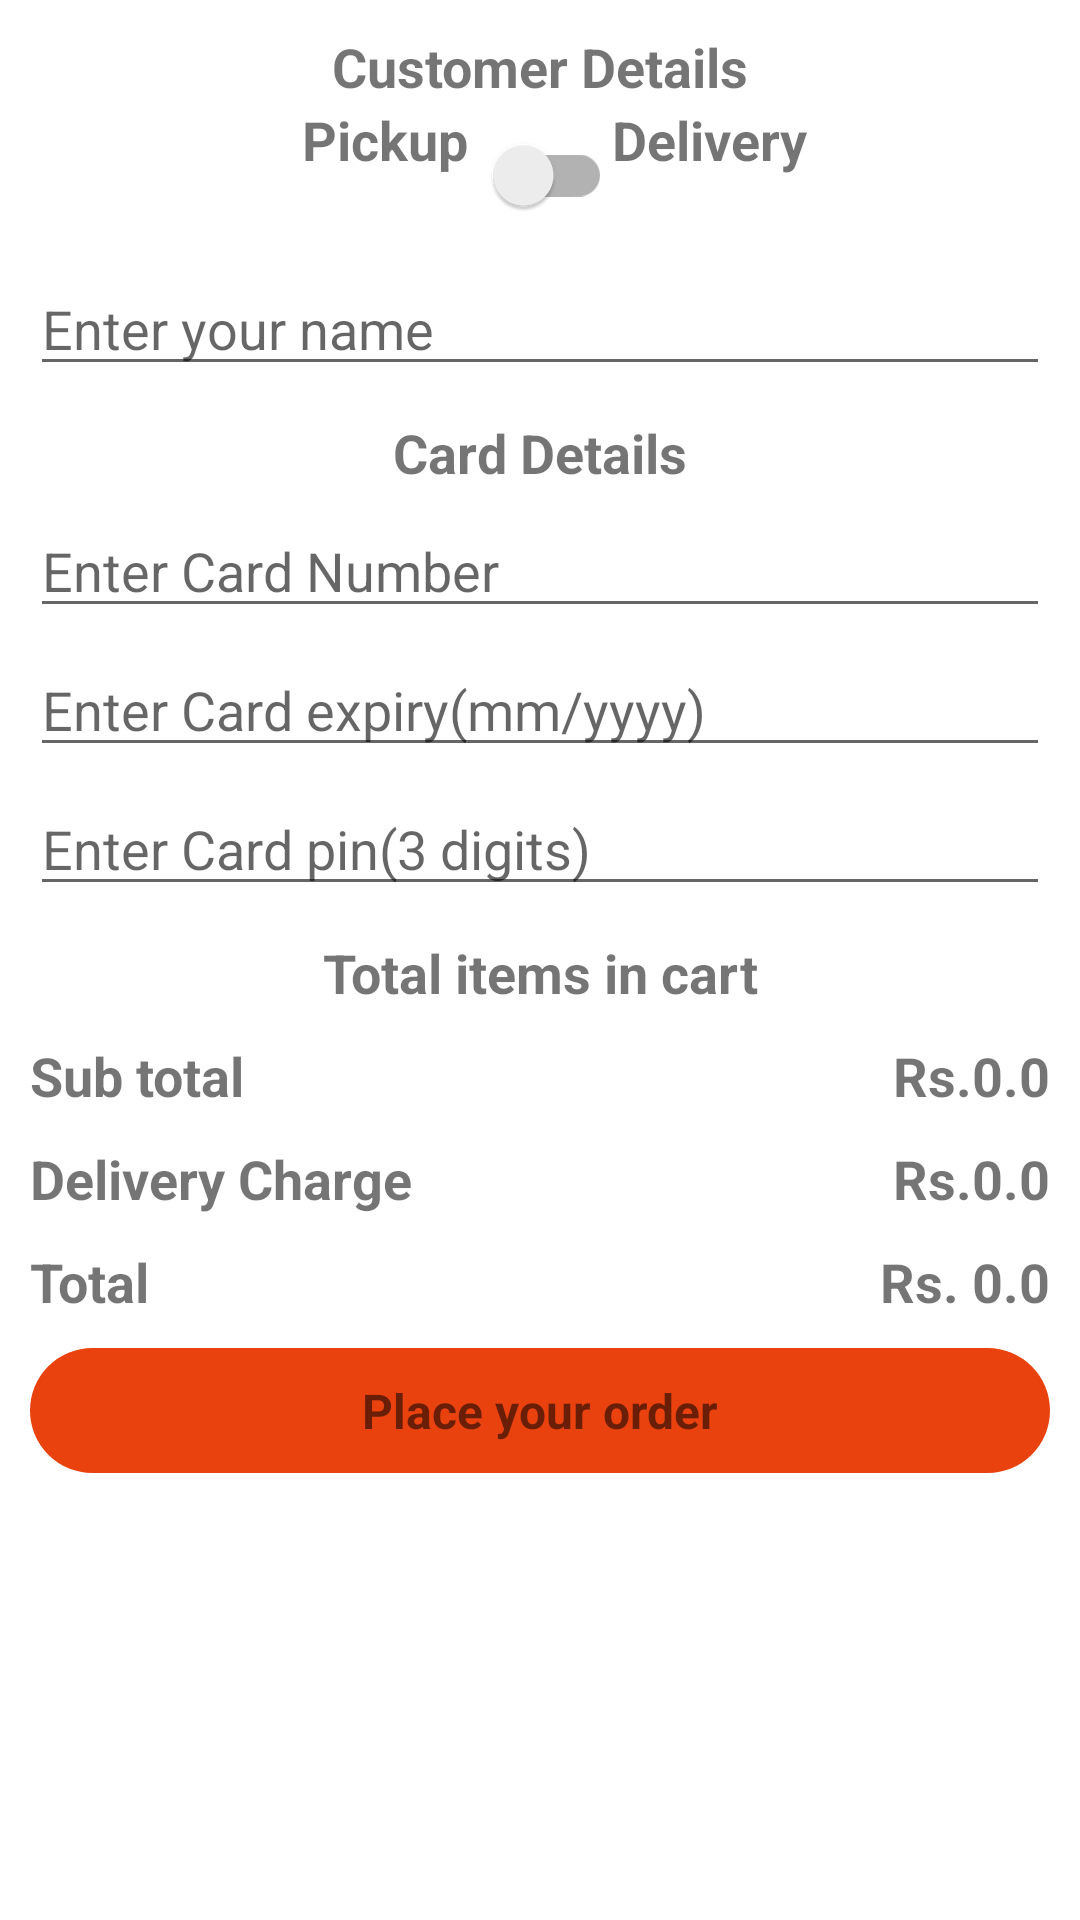

Reconstruct the res/layout file that produces this screen, plus the resources it refers to.
<!-- AndroidManifest.xml: application theme Theme.PetFood -->
<!-- res/layout/activity_place_your_order.xml -->
<?xml version="1.0" encoding="utf-8"?>
<ScrollView xmlns:android="http://schemas.android.com/apk/res/android"
    xmlns:app="http://schemas.android.com/apk/res-auto"
    xmlns:tools="http://schemas.android.com/tools"
    android:layout_width="match_parent"
    android:layout_height="match_parent"
    tools:context=".PlaceYourOrderActivity"
    >
    <androidx.constraintlayout.widget.ConstraintLayout
        android:layout_width="match_parent"
        android:layout_height="match_parent">


        <TextView android:id="@+id/tvCustomerDetails"
            android:layout_width="wrap_content"
            android:layout_height="wrap_content"
            app:layout_constraintStart_toStartOf="parent"
            app:layout_constraintEnd_toEndOf="parent"
            app:layout_constraintTop_toTopOf="parent"
            android:layout_margin="10dp"
            android:text="Customer Details"
            android:textSize="18sp"
            android:textStyle="bold"/>

        <TextView android:id="@+id/tvPickup"
            android:layout_width="wrap_content"
            android:layout_height="wrap_content"
            app:layout_constraintEnd_toStartOf="@+id/switchDelivery"
            app:layout_constraintTop_toBottomOf="@+id/tvCustomerDetails"
            android:text="Pickup"
            android:textSize="18sp"
            android:textStyle="bold"/>

        <androidx.appcompat.widget.SwitchCompat android:id="@+id/switchDelivery"
            android:layout_width="wrap_content"
            android:layout_height="wrap_content"
            app:layout_constraintStart_toStartOf="parent"
            app:layout_constraintEnd_toEndOf="parent"
            app:layout_constraintTop_toBottomOf="@+id/tvCustomerDetails"
            android:layout_marginStart="10dp"
            android:layout_marginEnd="10dp"
            android:layout_marginBottom="10dp"/>

        <TextView android:id="@+id/tvDelivery"
            android:layout_width="wrap_content"
            android:layout_height="wrap_content"
            app:layout_constraintStart_toEndOf="@+id/switchDelivery"
            app:layout_constraintTop_toBottomOf="@+id/tvCustomerDetails"
            android:text="Delivery"
            android:textSize="18sp"
            android:textStyle="bold"/>

        <EditText android:id="@+id/inputName"
            android:layout_width="match_parent"
            android:layout_height="wrap_content"
            app:layout_constraintStart_toStartOf="parent"
            app:layout_constraintEnd_toEndOf="parent"
            app:layout_constraintTop_toBottomOf="@id/switchDelivery"
            android:layout_marginStart="10dp"
            android:layout_marginEnd="10dp"
            android:layout_marginTop="05dp"
            android:layout_marginBottom="05dp"
            android:hint="Enter your name"/>

        <EditText android:id="@+id/inputAddress"
            android:layout_width="match_parent"
            android:layout_height="wrap_content"
            app:layout_constraintStart_toStartOf="parent"
            app:layout_constraintEnd_toEndOf="parent"
            app:layout_constraintTop_toBottomOf="@id/inputName"
            android:layout_marginStart="10dp"
            android:layout_marginEnd="10dp"
            android:layout_marginTop="05dp"
            android:layout_marginBottom="05dp"
            android:hint="Enter your address"
            android:visibility="gone"/>

        <EditText android:id="@+id/inputCity"
            android:layout_width="match_parent"
            android:layout_height="wrap_content"
            app:layout_constraintStart_toStartOf="parent"
            app:layout_constraintEnd_toEndOf="parent"
            app:layout_constraintTop_toBottomOf="@id/inputAddress"
            android:layout_marginStart="10dp"
            android:layout_marginEnd="10dp"
            android:layout_marginTop="05dp"
            android:layout_marginBottom="05dp"
            android:hint="Enter your city"
            android:visibility="gone"/>

        <EditText android:id="@+id/inputState"
            android:layout_width="match_parent"
            android:layout_height="wrap_content"
            app:layout_constraintStart_toStartOf="parent"
            app:layout_constraintEnd_toEndOf="parent"
            app:layout_constraintTop_toBottomOf="@id/inputCity"
            android:layout_marginStart="10dp"
            android:layout_marginEnd="10dp"
            android:layout_marginTop="05dp"
            android:layout_marginBottom="05dp"
            android:hint="Enter your state"
            android:visibility="gone"/>

        <EditText android:id="@+id/inputZip"
            android:layout_width="match_parent"
            android:layout_height="wrap_content"
            app:layout_constraintStart_toStartOf="parent"
            app:layout_constraintEnd_toEndOf="parent"
            app:layout_constraintTop_toBottomOf="@id/inputState"
            android:layout_marginStart="10dp"
            android:layout_marginEnd="10dp"
            android:layout_marginTop="05dp"
            android:layout_marginBottom="05dp"
            android:hint="Enter your zip"
            android:inputType="number"
            android:maxLength="5"
            android:visibility="gone"/>

        <TextView android:id="@+id/tvCardDetails"
            android:layout_width="wrap_content"
            android:layout_height="wrap_content"
            app:layout_constraintStart_toStartOf="parent"
            app:layout_constraintEnd_toEndOf="parent"
            app:layout_constraintTop_toBottomOf="@+id/inputZip"
            android:layout_margin="10dp"
            android:text="Card Details"
            android:textSize="18sp"
            android:textStyle="bold"/>

        <EditText android:id="@+id/inputCardNumber"
            android:layout_width="match_parent"
            android:layout_height="wrap_content"
            app:layout_constraintStart_toStartOf="parent"
            app:layout_constraintEnd_toEndOf="parent"
            app:layout_constraintTop_toBottomOf="@id/tvCardDetails"
            android:layout_marginStart="10dp"
            android:layout_marginEnd="10dp"
            android:layout_marginTop="05dp"
            android:layout_marginBottom="05dp"
            android:hint="Enter Card Number"
            android:inputType="number"
            android:maxLength="16"/>

        <EditText android:id="@+id/inputCardExpiry"
            android:layout_width="match_parent"
            android:layout_height="wrap_content"
            app:layout_constraintStart_toStartOf="parent"
            app:layout_constraintEnd_toEndOf="parent"
            app:layout_constraintTop_toBottomOf="@id/inputCardNumber"
            android:layout_marginStart="10dp"
            android:layout_marginEnd="10dp"
            android:layout_marginTop="05dp"
            android:layout_marginBottom="05dp"
            android:hint="Enter Card expiry(mm/yyyy)"
            android:inputType="number"
            android:maxLength="6"/>

        <EditText android:id="@+id/inputCardPin"
            android:layout_width="match_parent"
            android:layout_height="wrap_content"
            app:layout_constraintStart_toStartOf="parent"
            app:layout_constraintEnd_toEndOf="parent"
            app:layout_constraintTop_toBottomOf="@id/inputCardExpiry"
            android:layout_marginStart="10dp"
            android:layout_marginEnd="10dp"
            android:layout_marginTop="05dp"
            android:layout_marginBottom="05dp"
            android:hint="Enter Card pin(3 digits)"
            android:inputType="number"
            android:maxLength="3"/>

        <TextView android:id="@+id/tvTotalItems"
            android:layout_width="wrap_content"
            android:layout_height="wrap_content"
            app:layout_constraintStart_toStartOf="parent"
            app:layout_constraintEnd_toEndOf="parent"
            app:layout_constraintTop_toBottomOf="@+id/inputCardPin"
            android:layout_margin="10dp"
            android:text="Total items in cart"
            android:textSize="18sp"
            android:textStyle="bold"/>

        <androidx.recyclerview.widget.RecyclerView
            android:id="@+id/cartItemsRecyclerView"
            android:layout_width="match_parent"
            android:layout_height="wrap_content"
            app:layout_constraintStart_toStartOf="parent"
            app:layout_constraintEnd_toEndOf="parent"
            app:layout_constraintTop_toBottomOf="@+id/tvTotalItems"
            android:nestedScrollingEnabled="false"/>

        <TextView android:id="@+id/tvSubtotal"
            android:layout_width="wrap_content"
            android:layout_height="wrap_content"
            app:layout_constraintStart_toStartOf="parent"
            app:layout_constraintTop_toBottomOf="@+id/cartItemsRecyclerView"
            android:layout_margin="10dp"
            android:text="Sub total"
            android:textSize="18sp"
            android:textStyle="bold"/>

        <TextView android:id="@+id/tvSubtotalAmount"
            android:layout_width="wrap_content"
            android:layout_height="wrap_content"
            app:layout_constraintEnd_toEndOf="parent"
            app:layout_constraintTop_toBottomOf="@+id/cartItemsRecyclerView"
            android:layout_margin="10dp"
            android:text="Rs.0.0"
            android:textSize="18sp"
            android:textStyle="bold"/>

        <TextView android:id="@+id/tvDeliveryCharge"
            android:layout_width="wrap_content"
            android:layout_height="wrap_content"
            app:layout_constraintStart_toStartOf="parent"
            app:layout_constraintTop_toBottomOf="@+id/tvSubtotal"
            android:layout_margin="10dp"
            android:text="Delivery Charge"
            android:textSize="18sp"
            android:textStyle="bold"/>

        <TextView android:id="@+id/tvDeliveryChargeAmount"
            android:layout_width="wrap_content"
            android:layout_height="wrap_content"
            app:layout_constraintEnd_toEndOf="parent"
            app:layout_constraintTop_toBottomOf="@+id/tvSubtotal"
            android:layout_margin="10dp"
            android:text="Rs.0.0"
            android:textSize="18sp"
            android:textStyle="bold"/>

        <TextView android:id="@+id/tvTotal"
            android:layout_width="wrap_content"
            android:layout_height="wrap_content"
            app:layout_constraintStart_toStartOf="parent"
            app:layout_constraintTop_toBottomOf="@+id/tvDeliveryCharge"
            android:layout_margin="10dp"
            android:text="Total"
            android:textSize="18sp"
            android:textStyle="bold"/>

        <TextView android:id="@+id/tvTotalAmount"
            android:layout_width="wrap_content"
            android:layout_height="wrap_content"
            app:layout_constraintEnd_toEndOf="parent"
            app:layout_constraintTop_toBottomOf="@+id/tvDeliveryCharge"
            android:layout_margin="10dp"
            android:text="Rs. 0.0"
            android:textSize="18sp"
            android:textStyle="bold"/>

        <TextView android:id="@+id/buttonPlaceYourOrder"
            android:layout_width="match_parent"
            android:layout_height="wrap_content"
            app:layout_constraintStart_toStartOf="parent"
            app:layout_constraintEnd_toEndOf="parent"
            app:layout_constraintTop_toBottomOf="@+id/tvTotal"
            android:text="Place your order"
            android:textSize="16sp"
            android:textStyle="bold"
            android:gravity="center"
            android:padding="10dp"
            android:layout_margin="10dp"
            android:background="@drawable/button_bg"
            />


    </androidx.constraintlayout.widget.ConstraintLayout>
</ScrollView>
<!-- resources referenced by this layout -->
<resources>
  <!-- drawable button_bg (drawable) -->
  <?xml version="1.0" encoding="utf-8"?>
  <shape xmlns:android="http://schemas.android.com/apk/res/android"
      android:shape="rectangle">
      <solid android:color="@color/background"/>
      <corners android:radius="23dp"/>
  
  </shape>
  <style name="Theme.PetFood" parent="Theme.MaterialComponents.DayNight.DarkActionBar">
          
          <item name="colorPrimary">@color/teal_200</item>
          <item name="colorPrimaryVariant">@color/teal_700</item>
          <item name="colorOnPrimary">@color/white</item>
          
          <item name="colorSecondary">@color/purple_500</item>
          <item name="colorSecondaryVariant">@color/purple_700</item>
          <item name="colorOnSecondary">@color/black</item>
          
          <item name="android:statusBarColor" tools:targetApi="l">?attr/colorPrimaryVariant</item>
          
      </style>
  <color name="background">#E9420E</color>
  <color name="teal_200">#FF03DAC5</color>
  <color name="teal_700">#FF018786</color>
  <color name="white">#FFFFFFFF</color>
  <color name="purple_500">#FF6200EE</color>
  <color name="purple_700">#FF3700B3</color>
  <color name="black">#FF000000</color>
</resources>
